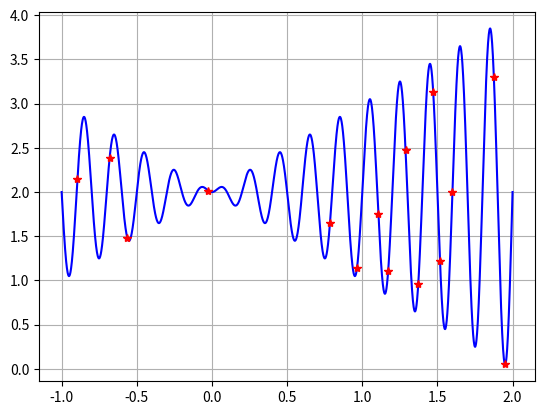
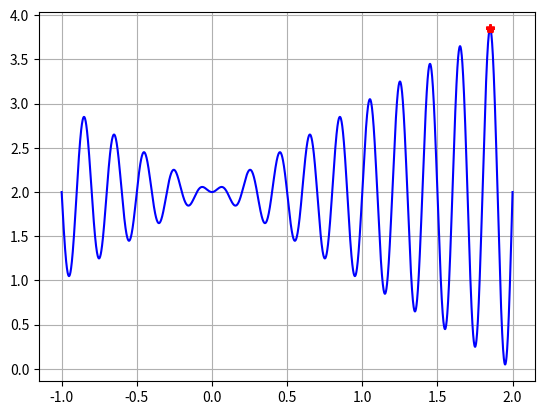
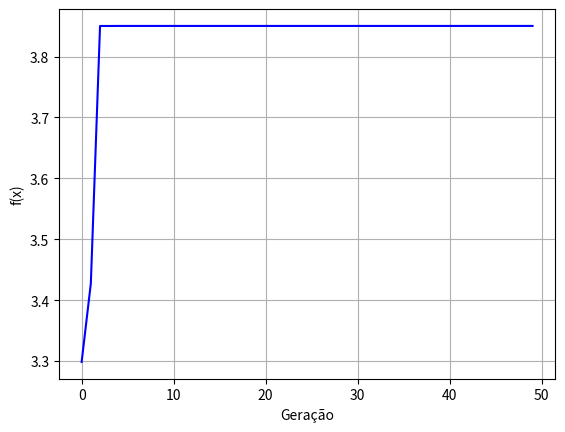

The matplotlib source for these figures, in order:
#!/usr/bin/env python3
# -*- coding: utf-8 -*-
"""
Created on Thu Apr 25 20:09:55 2024

@author: lqsoliveira
"""

import numpy as np
import matplotlib.pyplot as plt
plt.close('all')

##############################################
#Execução do Passo 1: Declaração das variáveis

popsize = 15 #número de indivíduos da população
gen = 0 #contador do número de gerações
genmax = 50 #número máximo de gerações (repetições do processo de busca SGA)
lambd = 30 #numero filhos
sigma = 0.1 #desvio padrão usado na mutação

pop_mu = np.empty(popsize) #população em número real
pop_mu.fill(np.nan) #limpeza da memória, configurando-a como nan

fmu = np.empty(popsize) #função fitness ou função custo -- população candidata
fmu.fill(np.nan) #limpeza da memória, configurando-a como nan

f_best = np.empty(genmax) #memória melhor função custo
f_best.fill(np.nan) #limpeza da memória, configurando-a como nan

pop_y = np.empty(lambd) #população criada do cruzamento -- filhos
pop_y.fill(np.nan)

#Avaliação da função objetiva
x= np.arange(-1,2.001,0.001) #criando os pontos do domínio da função custo, x\in[-1,2]
y= x*np.sin(10*np.pi*x) + 2 #calculando a imagem de x, ou seja, f(x).


##################################################################
#Execução do Passo 2: Criação da população geração 0

pop_mu = np.random.uniform(-1,2,popsize)
fmu = pop_mu*np.sin(10*np.pi*pop_mu)+2

#Etapa de plotagem da população inicial
plt.figure()
plt.plot(x,y,'b') #plot da função no domínio em avaliação.
plt.plot(pop_mu,fmu,'r*') #plot dos indivíduos da primeira geração
plt.grid()
plt.show()

while gen<genmax:
    ##################################################################
    #Execução do Passo 3: Cruzamento intermediário
    for i in range(lambd):
        x1 = np.random.randint(0,popsize)
        x2 = np.random.randint(0,popsize)
        pop_y[i] = (pop_mu[x1]+pop_mu[x2])/2
    
    ##################################################################
    #Execução do Passo 4: Mutação Normal
    
    for i in range(lambd):
        pop_y[i] = pop_y[i] + sigma*np.random.normal(0,1)
        if pop_y[i] >2 or pop_y[i] <-1: #penalização
            pop_y[i] = 1.95
        
    
    ##################################################################
    #Execução do Passo 5: Seleção  -- Método (mu+sigma)-ES
    
    pop = np.concatenate((pop_mu,pop_y))
    f_pop = pop*np.sin(10*np.pi*pop)+2
    
    for i in range(popsize):
        pos= f_pop.argmax()
        pop_mu[i] = pop[pos]
        fmu[i] = f_pop[pos]
        f_pop[pos] = -1000
    
    f_best[gen] = fmu[0]
    gen = gen + 1

pos = fmu.argmax() #busca da posição no array f, do maior valor de f(x)
print('Solução ótima:')
print('x_best=',pop_mu[pos])
print('f_best',fmu[pos])

plt.figure()
plt.plot(x,y,'b') #plot da função no domínio em avaliação.
plt.plot(pop_mu,fmu,'r*') #plot dos indivíduos da primeira geração
plt.grid()
plt.show()

plt.figure()
plt.plot(np.arange(0,genmax),f_best,'b')
plt.grid()
plt.ylabel('f(x)')
plt.xlabel('Geração')
plt.show()